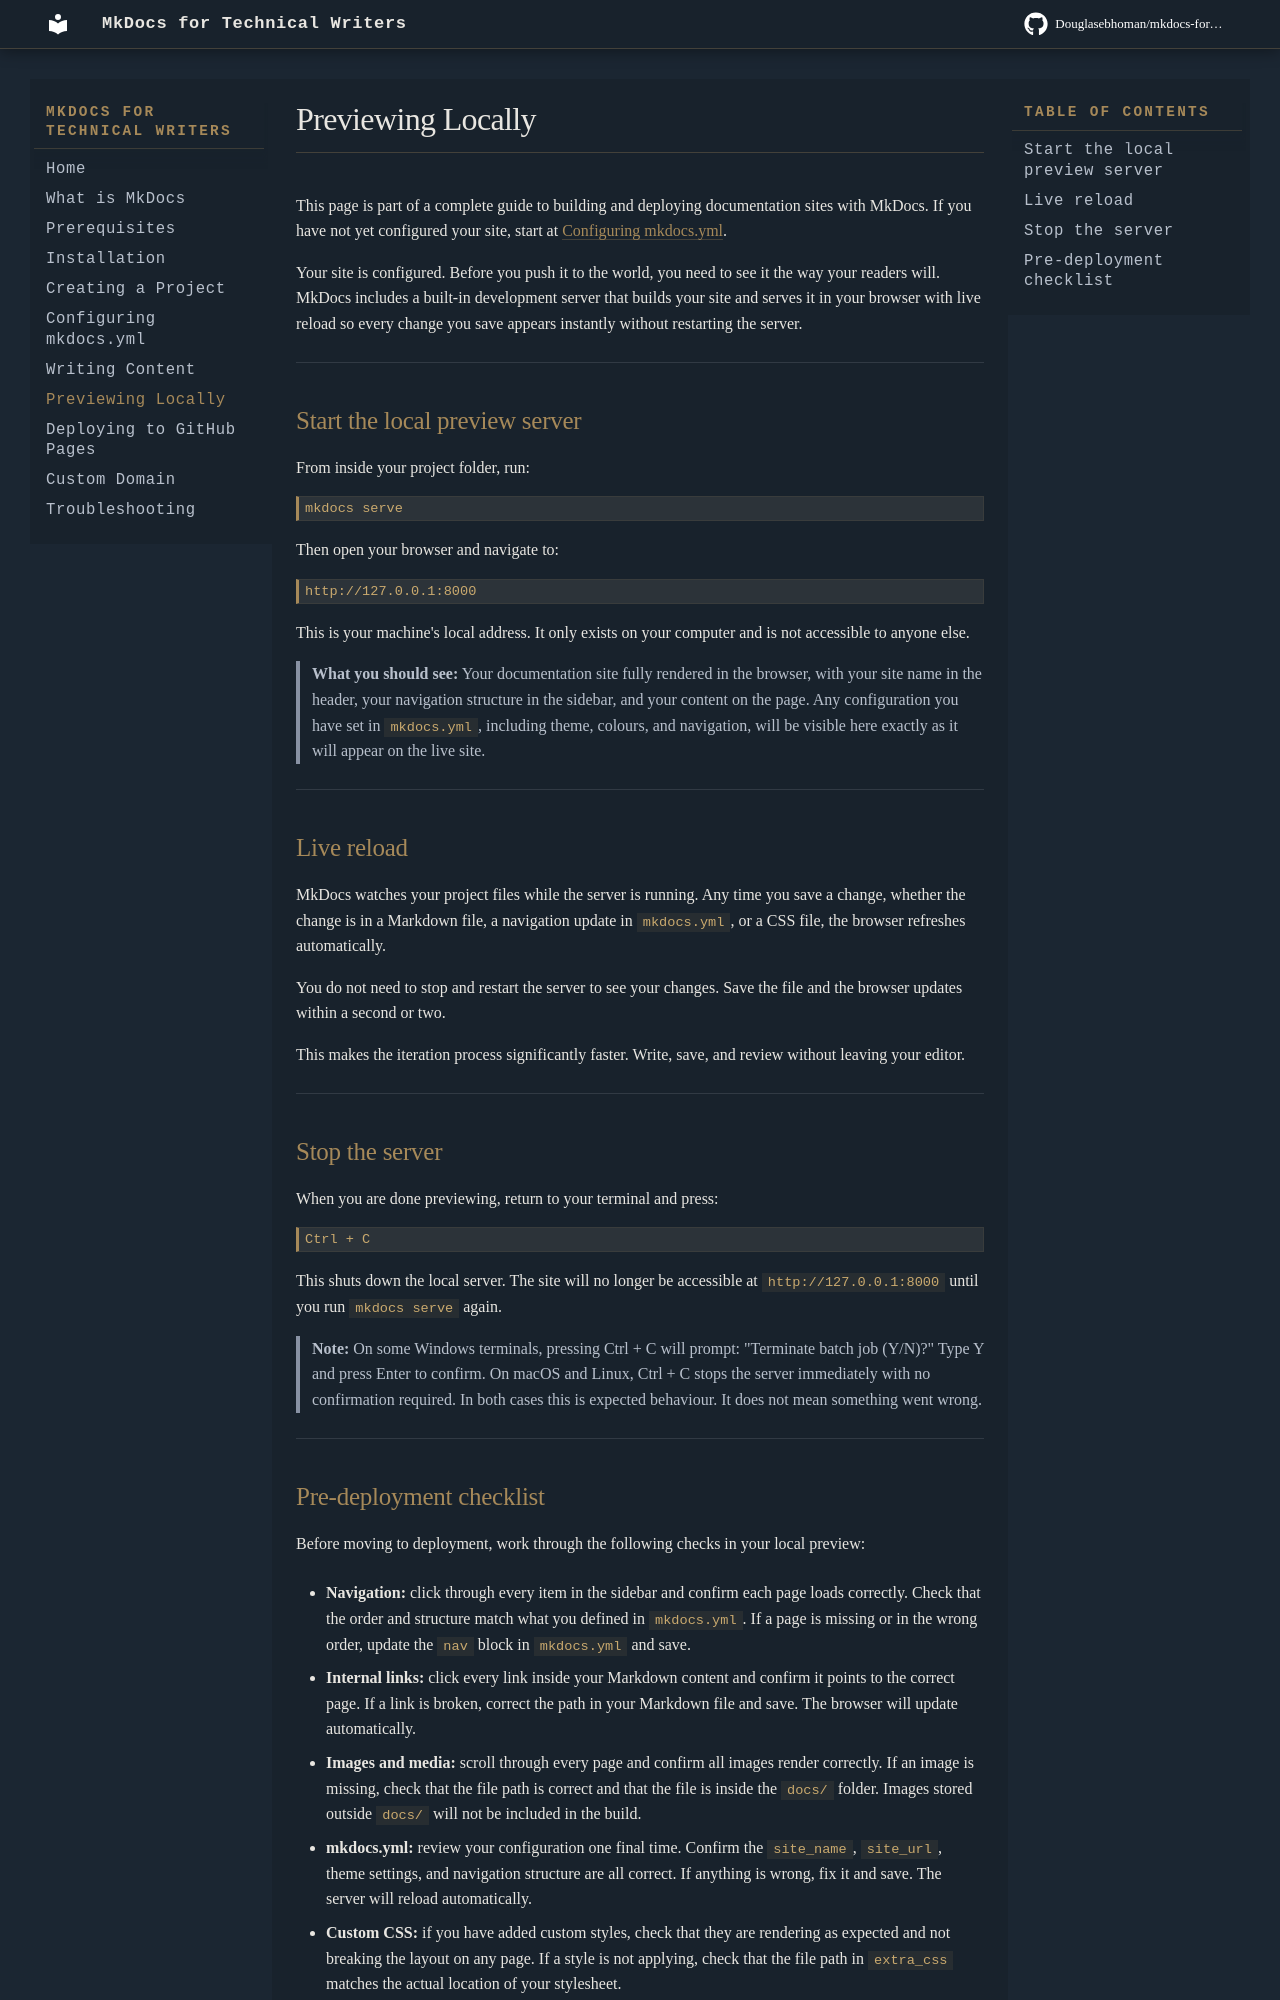

repository: Douglasebhoman/mkdocs-for-technical-writers · page: previewing-locally/index.html · generator: mkdocs

# Previewing Locally

This page is part of a complete guide to building and deploying documentation sites with MkDocs. If you have not yet configured your site, start at [Configuring mkdocs.yml](configuring-mkdocs-yml.md).

Your site is configured. Before you push it to the world, you need to see it the way your readers will. MkDocs includes a built-in development server that builds your site and serves it in your browser with live reload so every change you save appears instantly without restarting the server.

---

## Start the local preview server

From inside your project folder, run:

```bash
mkdocs serve
```

Then open your browser and navigate to:

```
http://127.0.0.1:8000
```

This is your machine's local address. It only exists on your computer and is not accessible to anyone else.

> **What you should see:** Your documentation site fully rendered in the browser, with your site name in the header, your navigation structure in the sidebar, and your content on the page. Any configuration you have set in `mkdocs.yml`, including theme, colours, and navigation, will be visible here exactly as it will appear on the live site.

---

## Live reload

MkDocs watches your project files while the server is running. Any time you save a change, whether the change is in a Markdown file, a navigation update in `mkdocs.yml`, or a CSS file, the browser refreshes automatically.

You do not need to stop and restart the server to see your changes. Save the file and the browser updates within a second or two.

This makes the iteration process significantly faster. Write, save, and review without leaving your editor.

---

## Stop the server

When you are done previewing, return to your terminal and press:

```
Ctrl + C
```

This shuts down the local server. The site will no longer be accessible at `http://127.0.0.1:8000` until you run `mkdocs serve` again.

> **Note:** On some Windows terminals, pressing Ctrl + C will prompt: "Terminate batch job (Y/N)?" Type Y and press Enter to confirm. On macOS and Linux, Ctrl + C stops the server immediately with no confirmation required. In both cases this is expected behaviour. It does not mean something went wrong.

---
